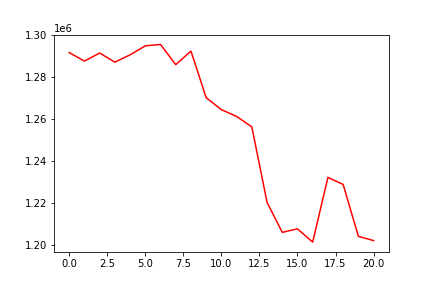

The table this chart was drawn from, first rows:
, 0
0, 1291720
1, 1287672
2, 1291506
3, 1287177
4, 1290653
5, 1294957
6, 1295618
7, 1285971
8, 1292433
9, 1270170
10, 1264454
11, 1261202
12, 1256229
13, 1220155
14, 1205814
15, 1207491
16, 1201151
17, 1232080
18, 1228714
19, 1203921
20, 1201874
